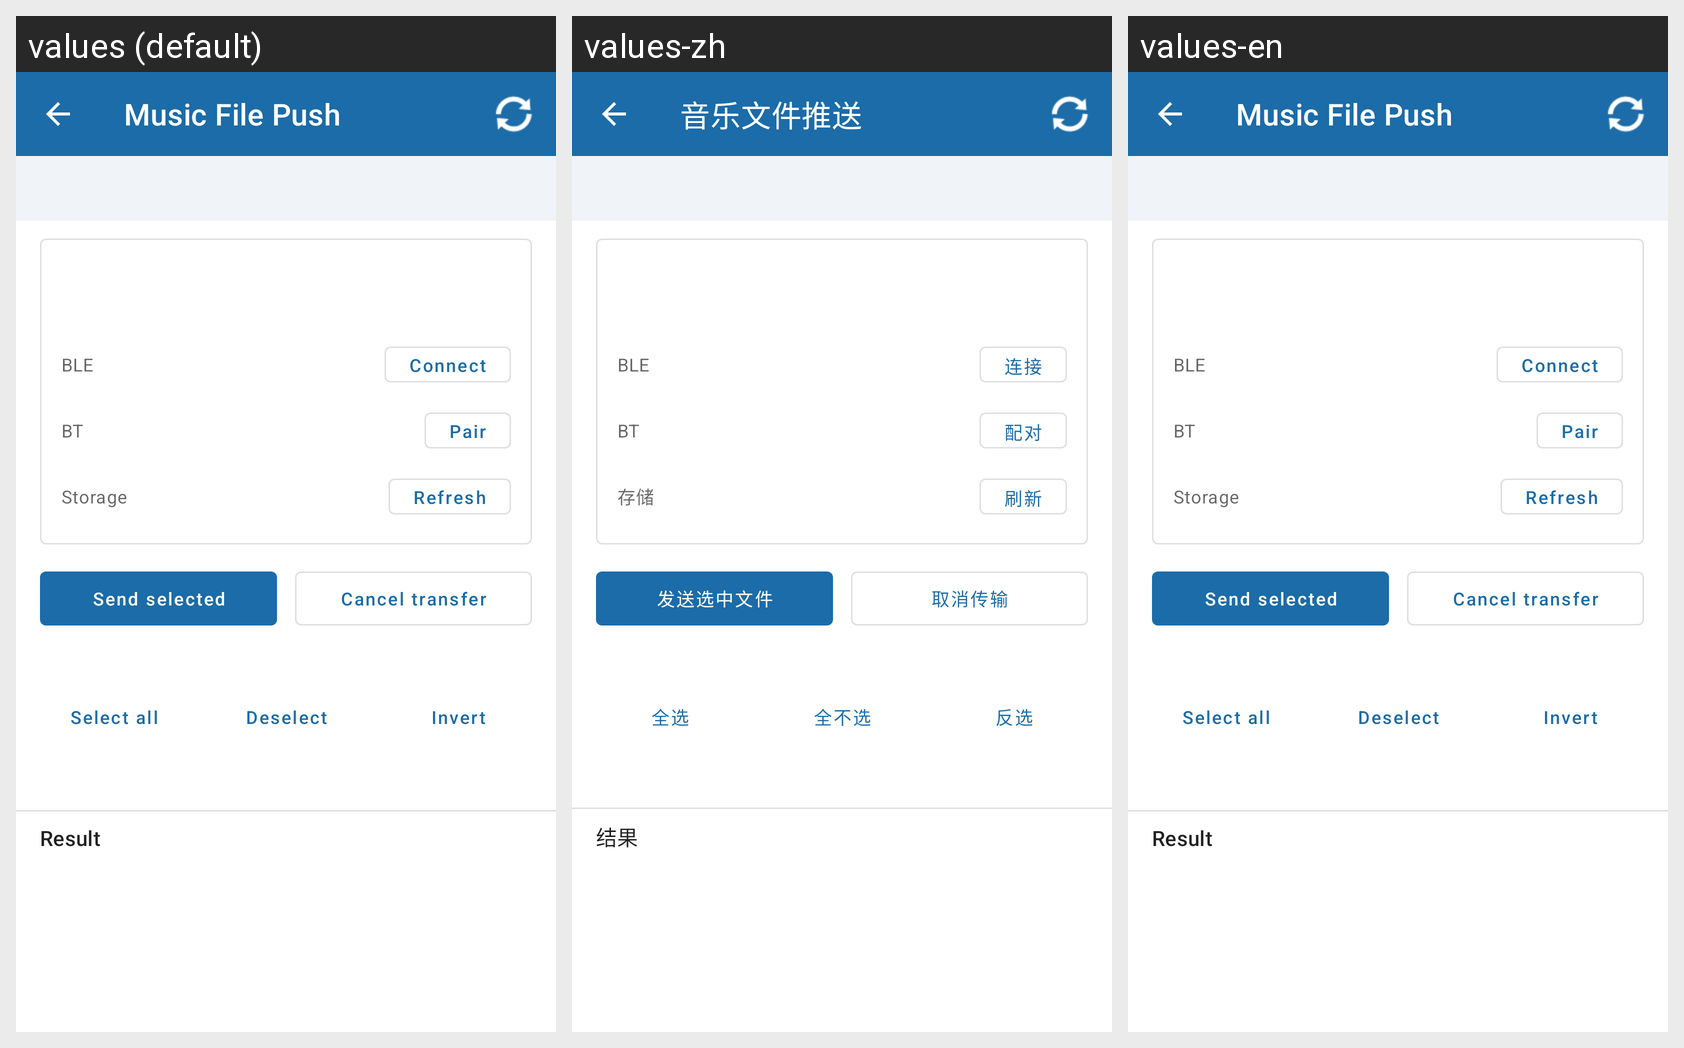

Locale-by-locale string values for the Android screen shown in this grid:
Android screen res/layout/fragment_music_transfer.xml rendered under 3 locales, left to right: values (default), values-zh, values-en. Device: Nexus 5 (rendered at 1080×1920; each locale shown at half size, 540×960, under a caption strip naming it); theme Theme.SDKDemo.
Strings drawn on this screen, with the default value and each locale's value (text and hints the layout hard-codes, and strings that could not be matched under every locale, appear in the picture but are not listed):

feature_music
  values: Music File Push
  values-zh: 音乐文件推送
  values-en: Music File Push

music_label_ble
  values: BLE
  values-zh: BLE
  values-en: BLE

music_connect_ble
  values: Connect
  values-zh: 连接
  values-en: Connect

music_label_bt
  values: BT
  values-zh: BT
  values-en: BT

music_pair_bt
  values: Pair
  values-zh: 配对
  values-en: Pair

music_label_storage
  values: Storage
  values-zh: 存储
  values-en: Storage

music_refresh_storage
  values: Refresh
  values-zh: 刷新
  values-en: Refresh

music_send_selected
  values: Send selected
  values-zh: 发送选中文件
  values-en: Send selected

music_cancel
  values: Cancel transfer
  values-zh: 取消传输
  values-en: Cancel transfer

music_select_all
  values: Select all
  values-zh: 全选
  values-en: Select all

music_deselect_all
  values: Deselect
  values-zh: 全不选
  values-en: Deselect

music_invert_selection
  values: Invert
  values-zh: 反选
  values-en: Invert

feature_result
  values: Result
  values-zh: 结果
  values-en: Result
